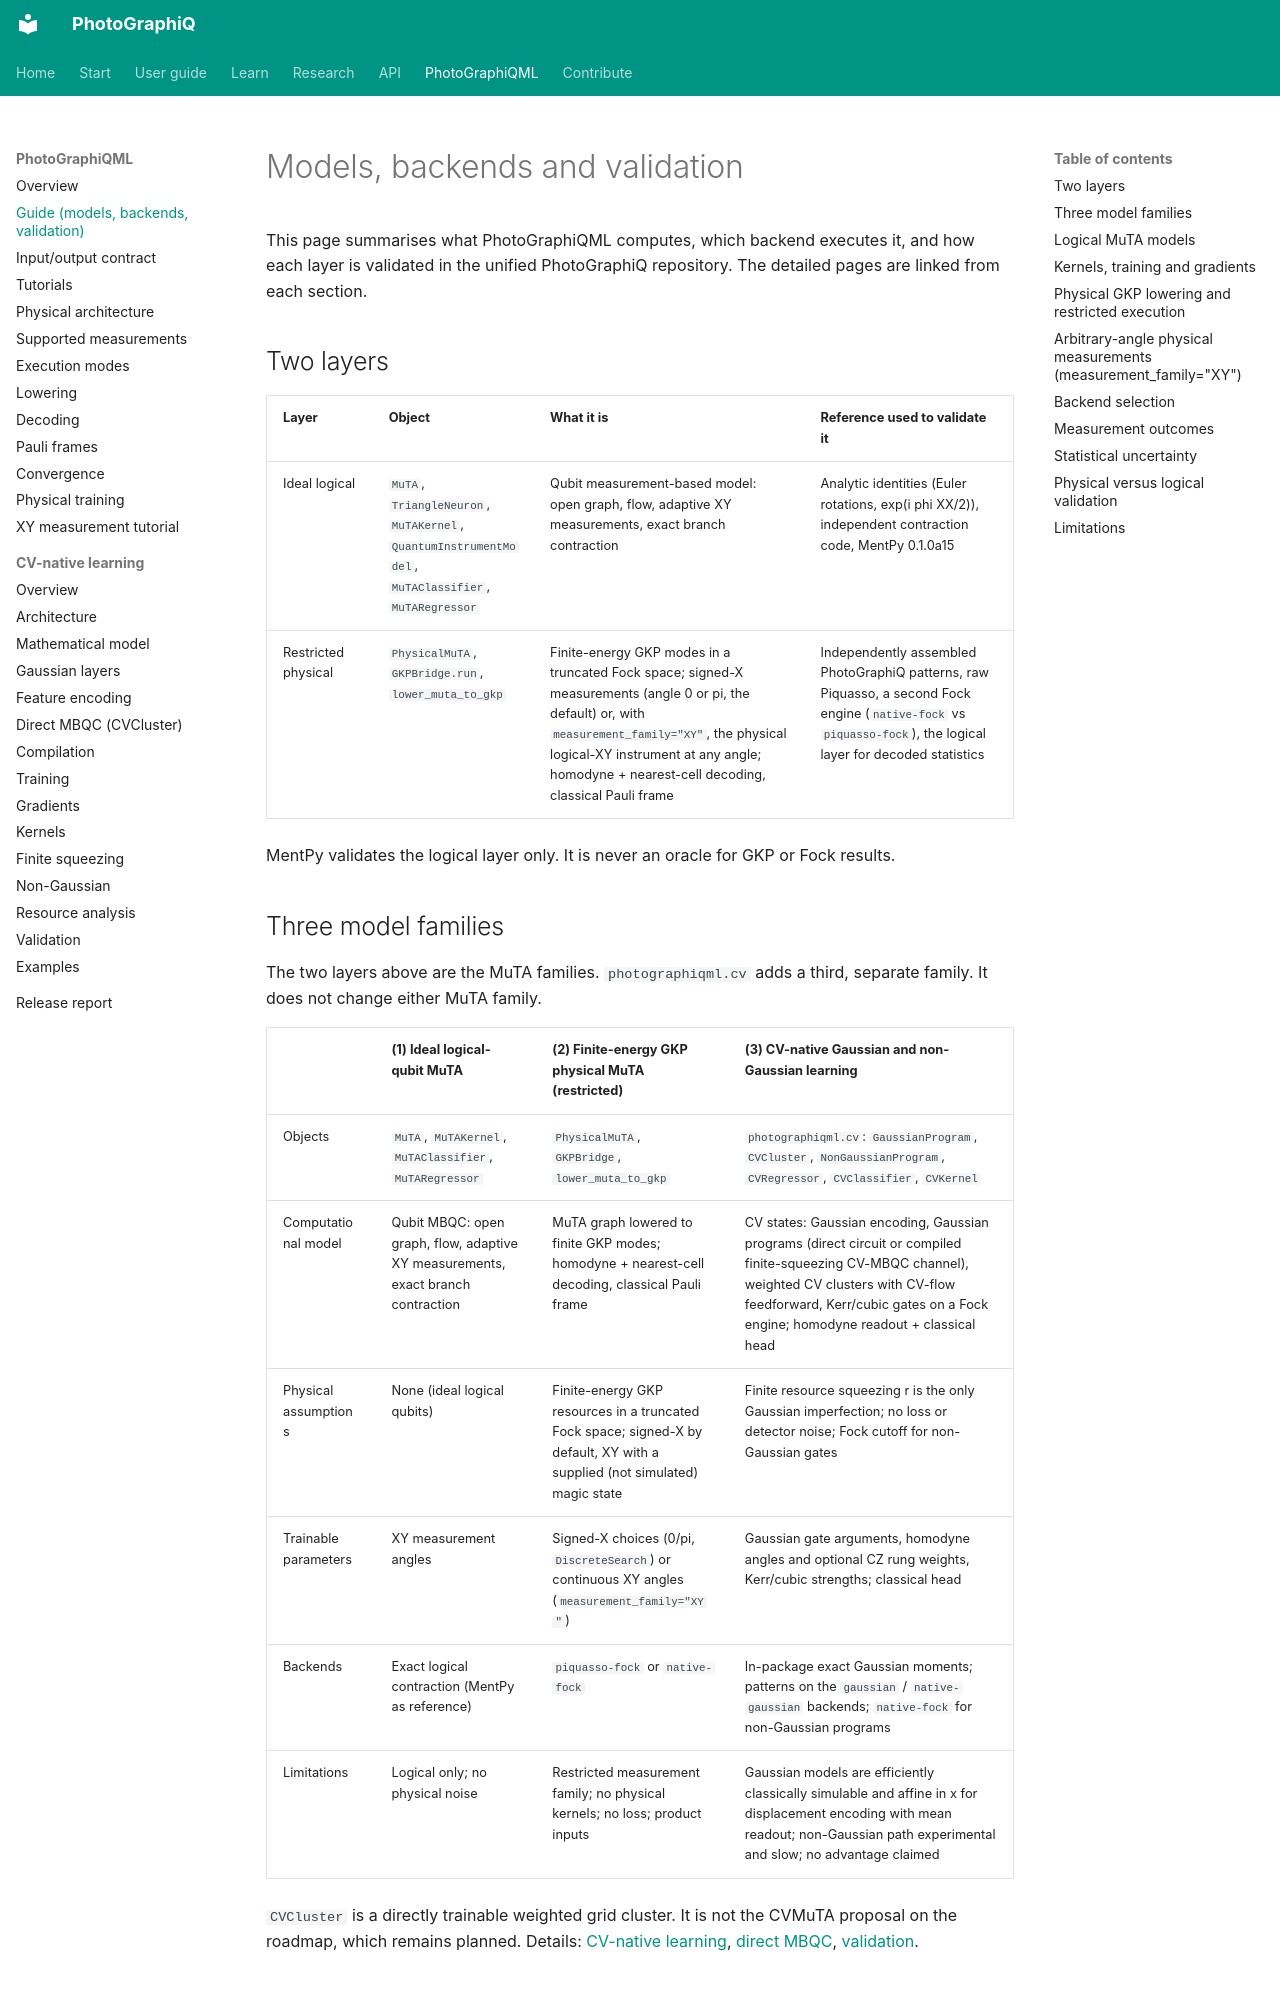

repository: chinmoybiswasdeep/PhotoGraphiQ · page: ml/guide/index.html · generator: mkdocs

# Models, backends and validation

This page summarises what PhotoGraphiQML computes, which backend executes it, and how
each layer is validated in the unified PhotoGraphiQ repository. The detailed pages are
linked from each section.

## Two layers

| Layer | Object | What it is | Reference used to validate it |
| --- | --- | --- | --- |
| Ideal logical | `MuTA`, `TriangleNeuron`, `MuTAKernel`, `QuantumInstrumentModel`, `MuTAClassifier`, `MuTARegressor` | Qubit measurement-based model: open graph, flow, adaptive XY measurements, exact branch contraction | Analytic identities (Euler rotations, exp(i phi XX/2)), independent contraction code, MentPy 0.1.0a15 |
| Restricted physical | `PhysicalMuTA`, `GKPBridge.run`, `lower_muta_to_gkp` | Finite-energy GKP modes in a truncated Fock space; signed-X measurements (angle 0 or pi, the default) or, with `measurement_family="XY"`, the physical logical-XY instrument at any angle; homodyne + nearest-cell decoding, classical Pauli frame | Independently assembled PhotoGraphiQ patterns, raw Piquasso, a second Fock engine (`native-fock` vs `piquasso-fock`), the logical layer for decoded statistics |

MentPy validates the logical layer only. It is never an oracle for GKP or Fock results.

## Three model families

The two layers above are the MuTA families. `photographiqml.cv` adds a third, separate
family. It does not change either MuTA family.

| | (1) Ideal logical-qubit MuTA | (2) Finite-energy GKP physical MuTA (restricted) | (3) CV-native Gaussian and non-Gaussian learning |
| --- | --- | --- | --- |
| Objects | `MuTA`, `MuTAKernel`, `MuTAClassifier`, `MuTARegressor` | `PhysicalMuTA`, `GKPBridge`, `lower_muta_to_gkp` | `photographiqml.cv`: `GaussianProgram`, `CVCluster`, `NonGaussianProgram`, `CVRegressor`, `CVClassifier`, `CVKernel` |
| Computational model | Qubit MBQC: open graph, flow, adaptive XY measurements, exact branch contraction | MuTA graph lowered to finite GKP modes; homodyne + nearest-cell decoding, classical Pauli frame | CV states: Gaussian encoding, Gaussian programs (direct circuit or compiled finite-squeezing CV-MBQC channel), weighted CV clusters with CV-flow feedforward, Kerr/cubic gates on a Fock engine; homodyne readout + classical head |
| Physical assumptions | None (ideal logical qubits) | Finite-energy GKP resources in a truncated Fock space; signed-X by default, XY with a supplied (not simulated) magic state | Finite resource squeezing r is the only Gaussian imperfection; no loss or detector noise; Fock cutoff for non-Gaussian gates |
| Trainable parameters | XY measurement angles | Signed-X choices (0/pi, `DiscreteSearch`) or continuous XY angles (`measurement_family="XY"`) | Gaussian gate arguments, homodyne angles and optional CZ rung weights, Kerr/cubic strengths; classical head |
| Backends | Exact logical contraction (MentPy as reference) | `piquasso-fock` or `native-fock` | In-package exact Gaussian moments; patterns on the `gaussian` / `native-gaussian` backends; `native-fock` for non-Gaussian programs |
| Limitations | Logical only; no physical noise | Restricted measurement family; no physical kernels; no loss; product inputs | Gaussian models are efficiently classically simulable and affine in x for displacement encoding with mean readout; non-Gaussian path experimental and slow; no advantage claimed |

`CVCluster` is a directly trainable weighted grid cluster. It is not the CVMuTA proposal on
the roadmap, which remains planned. Details: [CV-native learning](cv-native/index.md),
[direct MBQC](cv-native/direct-mbqc.md), [validation](cv-native/validation.md).

## Logical MuTA models

A MuTA is a stack of triangle neurons on `n_wires` wires. Each measured vertex carries a
trainable XY angle; flow corrections make the output independent of the measurement
branch, so `MuTA.run` returns one deterministic logical state. `MuTA.unitary` gives the
implemented two-level-per-wire unitary. Parameter names, ordering, freezing and
persistence are listed in the [input/output contract](api.md). The paper mapping and
its limits are in [MuTA mapping](research/muta-mapping.md).
